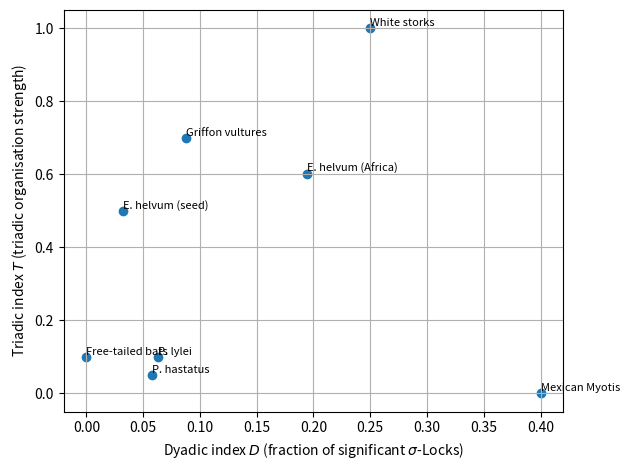

Recreate this plot in Python.
#!/usr/bin/env python3
import matplotlib.pyplot as plt

# Datensätze (kannst du später anpassen/erweitern)
datasets = [
    "Mexican Myotis",
    "P. hastatus",
    "P. lylei",
    "E. helvum (Africa)",
    "E. helvum (seed)",
    "Free-tailed bats",
    "Griffon vultures",
    "White storks",
]

# Dyadischer Index D = Anteil signifikanter σ-Locks (Nsig/Npairs)
# --> hier erstmal grob die Werte aus Table 1 / unseren Analysen
D = [
    0.40,   # Mexican Myotis
    0.058,  # P. hastatus
    0.063,  # P. lylei
    0.194,  # E. helvum Africa
    0.032,  # E. helvum seed
    0.00,   # Free-tailed (keine signifikanten Locks)
    0.088,  # Griffons (8 von 91 Dyaden ~ 0.088)
    0.25,   # White storks (Platzhalter, kannst du später schärfen)
]

# Triadischer Index T = "Stärke" triadischer Organisation
# Hier vorerst qualitativ normiert (0 = keine, 1 = sehr stark).
# Du kannst das später durch echte Zahlen ersetzen (z.B. Anteil signifikanter Triads).
T = [
    0.00,  # Mexican Myotis: praktisch keine Triaden
    0.05,  # P. hastatus: kaum / kurze Triads
    0.10,  # P. lylei: kurze Triplets
    0.60,  # E. helvum Africa: viele multi-hour Triads im Kern
    0.50,  # E. helvum seed: 4-5 Bat-Konvoi mit starken Triads
    0.10,  # Free-tailed: viele kurze, flackernde Triplets
    0.70,  # Griffons: Konvoi-Kern, viele Triads mit Stunden-Lockzeit
    1.00,  # White storks: alle 56 Triads hoch signifikant
]

plt.figure()
plt.scatter(D, T)

for x, y, lab in zip(D, T, datasets):
    plt.text(x, y, lab, fontsize=8, ha="left", va="bottom")

plt.xlabel("Dyadic index $D$ (fraction of significant $\\sigma$-Locks)")
plt.ylabel("Triadic index $T$ (triadic organisation strength)")
plt.grid(True)
plt.tight_layout()
plt.savefig("fig_dyad_triad_phase.pdf")
print("FERTIG: fig_dyad_triad_phase.pdf geschrieben.")
